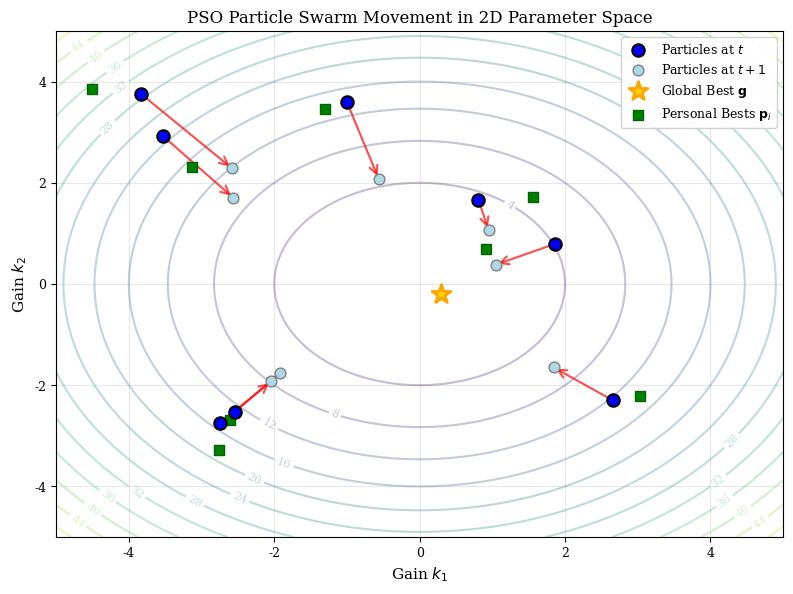
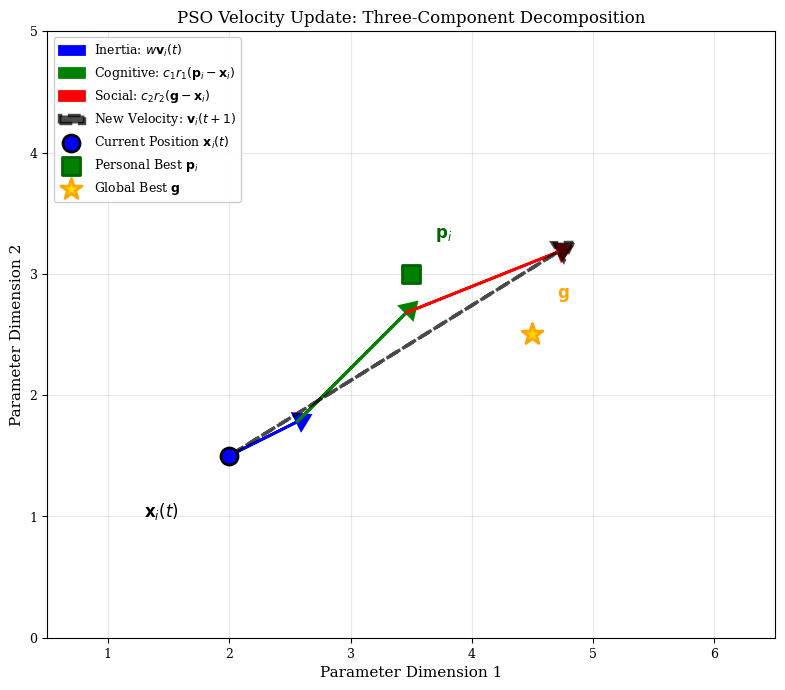
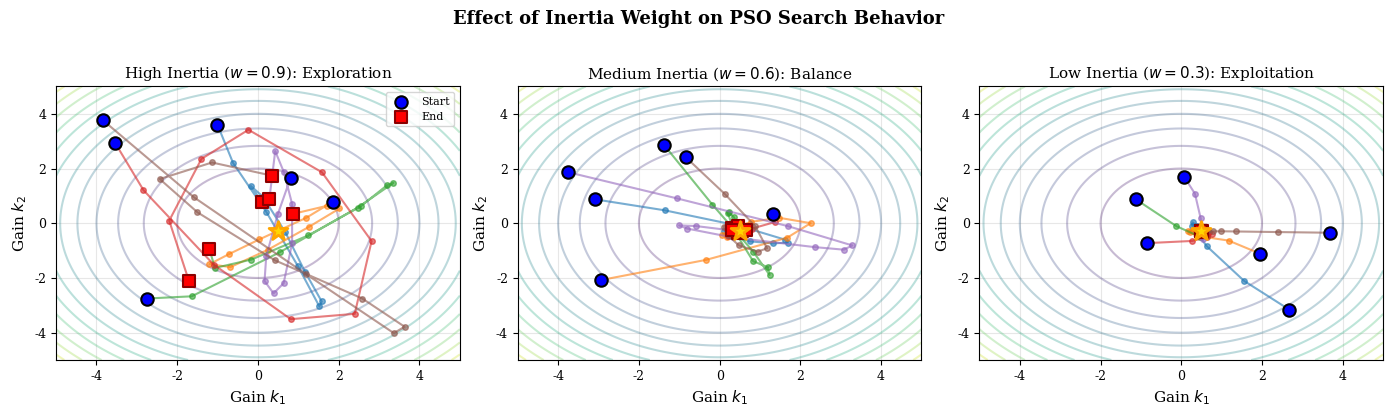

Source code (Python) for these figures, in order:
"""
Generate PSO Theory Diagrams for Chapter 7

Creates pedagogical visualizations of PSO algorithm mechanics:
1. Particle swarm movement in 2D parameter space
2. Velocity update components (inertia, cognitive, social)
3. Exploration vs exploitation with varying inertia weights
"""

import numpy as np
import matplotlib.pyplot as plt
from matplotlib.patches import FancyArrowPatch, Circle
from matplotlib.colors import LinearSegmentedColormap
import os

# Configure matplotlib for publication-quality figures
plt.rcParams['figure.dpi'] = 300
plt.rcParams['savefig.dpi'] = 300
plt.rcParams['font.size'] = 10
plt.rcParams['font.family'] = 'serif'
plt.rcParams['axes.labelsize'] = 11
plt.rcParams['axes.titlesize'] = 12
plt.rcParams['legend.fontsize'] = 9
plt.rcParams['xtick.labelsize'] = 9
plt.rcParams['ytick.labelsize'] = 9

# Output directory
output_dir = "figures/ch07_pso_theory"
os.makedirs(output_dir, exist_ok=True)

# ============================================================================
# Figure 1: PSO Particle Swarm Movement in 2D Parameter Space
# ============================================================================

def sphere_function(x, y):
    """Simple 2D sphere function for demonstration"""
    return x**2 + y**2

def create_pso_swarm_visualization():
    """Show particles moving toward global best in 2D parameter space"""
    fig, ax = plt.subplots(figsize=(8, 6))

    # Create fitness landscape (sphere function)
    x = np.linspace(-5, 5, 100)
    y = np.linspace(-5, 5, 100)
    X, Y = np.meshgrid(x, y)
    Z = sphere_function(X, Y)

    # Plot contours
    contour = ax.contour(X, Y, Z, levels=15, cmap='viridis', alpha=0.3)
    ax.clabel(contour, inline=True, fontsize=8, fmt='%1.0f')

    # Define particles at two time steps
    np.random.seed(42)
    n_particles = 8

    # Initial positions (scattered)
    particles_t0 = np.random.uniform(-4, 4, (n_particles, 2))

    # Velocities pointing toward global optimum (0, 0)
    global_best = np.array([0.3, -0.2])  # Slightly offset for visualization
    velocities = (global_best - particles_t0) * 0.3 + np.random.normal(0, 0.2, (n_particles, 2))

    # Next positions
    particles_t1 = particles_t0 + velocities

    # Plot particles at t=0
    ax.scatter(particles_t0[:, 0], particles_t0[:, 1], c='blue', s=80,
               marker='o', label='Particles at $t$', zorder=5, edgecolors='black', linewidths=1.5)

    # Plot particles at t=1 (lighter color)
    ax.scatter(particles_t1[:, 0], particles_t1[:, 1], c='lightblue', s=60,
               marker='o', label='Particles at $t+1$', zorder=4, edgecolors='gray', linewidths=1)

    # Plot velocity vectors
    for i in range(n_particles):
        arrow = FancyArrowPatch(particles_t0[i], particles_t1[i],
                               arrowstyle='->', mutation_scale=15,
                               linewidth=1.5, color='red', alpha=0.7, zorder=3)
        ax.add_patch(arrow)

    # Mark global best
    ax.scatter([global_best[0]], [global_best[1]], c='gold', s=200,
               marker='*', label='Global Best $\\mathbf{g}$', zorder=6,
               edgecolors='orange', linewidths=2)

    # Personal bests (scattered near particles)
    personal_bests = particles_t0 + np.random.normal(0, 0.5, (n_particles, 2))
    ax.scatter(personal_bests[:, 0], personal_bests[:, 1], c='green', s=60,
               marker='s', label='Personal Bests $\\mathbf{p}_i$', zorder=4,
               edgecolors='darkgreen', linewidths=1)

    ax.set_xlabel('Gain $k_1$')
    ax.set_ylabel('Gain $k_2$')
    ax.set_title('PSO Particle Swarm Movement in 2D Parameter Space')
    ax.legend(loc='upper right', framealpha=0.9)
    ax.grid(True, alpha=0.3)
    ax.set_xlim(-5, 5)
    ax.set_ylim(-5, 5)

    plt.tight_layout()
    plt.savefig(f"{output_dir}/pso_swarm_movement.png", dpi=300, bbox_inches='tight')
    plt.close()
    print(f"[OK] Created {output_dir}/pso_swarm_movement.png")

# ============================================================================
# Figure 2: PSO Velocity Update Components
# ============================================================================

def create_velocity_update_diagram():
    """Visualize the three components of PSO velocity update"""
    fig, ax = plt.subplots(figsize=(9, 7))

    # Current particle position
    x_i = np.array([2.0, 1.5])

    # Personal best
    p_i = np.array([3.5, 3.0])

    # Global best
    g = np.array([4.5, 2.5])

    # Current velocity (inertia component)
    v_i = np.array([0.8, 0.4])

    # Cognitive component: toward personal best
    cognitive = 0.6 * (p_i - x_i)

    # Social component: toward global best
    social = 0.5 * (g - x_i)

    # Inertia component: scaled current velocity
    inertia = 0.7 * v_i

    # New velocity: sum of components
    v_new = inertia + cognitive + social

    # Plot components
    origin = x_i

    # Inertia (blue)
    ax.arrow(origin[0], origin[1], inertia[0], inertia[1],
             head_width=0.15, head_length=0.12, fc='blue', ec='blue',
             linewidth=2, label='Inertia: $w \\mathbf{v}_i(t)$', zorder=3)

    # Cognitive (green) - start from end of inertia
    cog_start = origin + inertia
    ax.arrow(cog_start[0], cog_start[1], cognitive[0], cognitive[1],
             head_width=0.15, head_length=0.12, fc='green', ec='green',
             linewidth=2, label='Cognitive: $c_1 r_1 (\\mathbf{p}_i - \\mathbf{x}_i)$', zorder=3)

    # Social (red) - start from end of cognitive
    soc_start = cog_start + cognitive
    ax.arrow(soc_start[0], soc_start[1], social[0], social[1],
             head_width=0.15, head_length=0.12, fc='red', ec='red',
             linewidth=2, label='Social: $c_2 r_2 (\\mathbf{g} - \\mathbf{x}_i)$', zorder=3)

    # Resultant velocity (black dashed)
    ax.arrow(origin[0], origin[1], v_new[0], v_new[1],
             head_width=0.18, head_length=0.15, fc='black', ec='black',
             linewidth=2.5, linestyle='--', alpha=0.7,
             label='New Velocity: $\\mathbf{v}_i(t+1)$', zorder=4)

    # Mark key points
    ax.scatter([x_i[0]], [x_i[1]], c='blue', s=150, marker='o',
               edgecolors='black', linewidths=2, zorder=5, label='Current Position $\\mathbf{x}_i(t)$')
    ax.scatter([p_i[0]], [p_i[1]], c='green', s=150, marker='s',
               edgecolors='darkgreen', linewidths=2, zorder=5, label='Personal Best $\\mathbf{p}_i$')
    ax.scatter([g[0]], [g[1]], c='gold', s=250, marker='*',
               edgecolors='orange', linewidths=2, zorder=6, label='Global Best $\\mathbf{g}$')

    # Annotations
    ax.annotate('$\\mathbf{x}_i(t)$', xy=x_i, xytext=(x_i[0]-0.7, x_i[1]-0.5),
                fontsize=12, fontweight='bold')
    ax.annotate('$\\mathbf{p}_i$', xy=p_i, xytext=(p_i[0]+0.2, p_i[1]+0.3),
                fontsize=12, fontweight='bold', color='darkgreen')
    ax.annotate('$\\mathbf{g}$', xy=g, xytext=(g[0]+0.2, g[1]+0.3),
                fontsize=12, fontweight='bold', color='orange')

    ax.set_xlabel('Parameter Dimension 1')
    ax.set_ylabel('Parameter Dimension 2')
    ax.set_title('PSO Velocity Update: Three-Component Decomposition')
    ax.legend(loc='upper left', framealpha=0.95, fontsize=9)
    ax.grid(True, alpha=0.3)
    ax.set_xlim(0.5, 6.5)
    ax.set_ylim(0, 5)
    ax.set_aspect('equal')

    plt.tight_layout()
    plt.savefig(f"{output_dir}/pso_velocity_components.png", dpi=300, bbox_inches='tight')
    plt.close()
    print(f"[OK] Created {output_dir}/pso_velocity_components.png")

# ============================================================================
# Figure 3: Exploration vs Exploitation (Inertia Weight Effect)
# ============================================================================

def create_exploration_exploitation_diagram():
    """Show how inertia weight affects exploration vs exploitation"""
    fig, axes = plt.subplots(1, 3, figsize=(14, 4))

    # Define fitness landscape
    x = np.linspace(-5, 5, 100)
    y = np.linspace(-5, 5, 100)
    X, Y = np.meshgrid(x, y)
    Z = sphere_function(X, Y)

    # Three scenarios: high, medium, low inertia
    inertia_weights = [0.9, 0.6, 0.3]
    titles = ['High Inertia ($w=0.9$): Exploration',
              'Medium Inertia ($w=0.6$): Balance',
              'Low Inertia ($w=0.3$): Exploitation']

    global_best = np.array([0.5, -0.3])

    for idx, (w, title) in enumerate(zip(inertia_weights, titles)):
        ax = axes[idx]

        # Plot contours
        contour = ax.contour(X, Y, Z, levels=12, cmap='viridis', alpha=0.3)

        # Simulate particle trajectories with different inertia
        np.random.seed(42 + idx)
        n_particles = 6
        particles = np.random.uniform(-4, 4, (n_particles, 2))
        velocities = np.random.normal(0, 1, (n_particles, 2))

        # Run 10 steps
        trajectory = [particles.copy()]
        for _ in range(10):
            # PSO update
            cognitive = 1.5 * np.random.rand(n_particles, 2) * (global_best - particles)
            social = 1.5 * np.random.rand(n_particles, 2) * (global_best - particles)
            velocities = w * velocities + cognitive + social
            particles = particles + velocities * 0.3  # Scale down for visualization
            trajectory.append(particles.copy())

        # Plot trajectories
        trajectory = np.array(trajectory)
        for i in range(n_particles):
            ax.plot(trajectory[:, i, 0], trajectory[:, i, 1],
                   'o-', alpha=0.6, linewidth=1.5, markersize=4)

        # Mark start and end
        ax.scatter(trajectory[0, :, 0], trajectory[0, :, 1],
                  c='blue', s=80, marker='o', edgecolors='black',
                  linewidths=1.5, zorder=5, label='Start')
        ax.scatter(trajectory[-1, :, 0], trajectory[-1, :, 1],
                  c='red', s=80, marker='s', edgecolors='darkred',
                  linewidths=1.5, zorder=5, label='End')

        # Mark global best
        ax.scatter([global_best[0]], [global_best[1]], c='gold', s=200,
                  marker='*', zorder=6, edgecolors='orange', linewidths=2)

        ax.set_xlabel('Gain $k_1$')
        ax.set_ylabel('Gain $k_2$')
        ax.set_title(title, fontsize=11)
        ax.grid(True, alpha=0.3)
        ax.set_xlim(-5, 5)
        ax.set_ylim(-5, 5)
        if idx == 0:
            ax.legend(loc='upper right', fontsize=8)

    fig.suptitle('Effect of Inertia Weight on PSO Search Behavior',
                fontsize=13, fontweight='bold', y=1.02)
    plt.tight_layout()
    plt.savefig(f"{output_dir}/pso_inertia_effect.png", dpi=300, bbox_inches='tight')
    plt.close()
    print(f"[OK] Created {output_dir}/pso_inertia_effect.png")

# ============================================================================
# Main execution
# ============================================================================

if __name__ == "__main__":
    print("[INFO] Generating PSO theory diagrams for Chapter 7...")
    print()

    create_pso_swarm_visualization()
    create_velocity_update_diagram()
    create_exploration_exploitation_diagram()

    print()
    print("[OK] All 3 PSO theory diagrams created successfully!")
    print(f"[INFO] Output directory: {output_dir}/")
    print()
    print("Files created:")
    print("  1. pso_swarm_movement.png - Particle swarm in 2D parameter space")
    print("  2. pso_velocity_components.png - Three-component velocity update")
    print("  3. pso_inertia_effect.png - Exploration vs exploitation")
